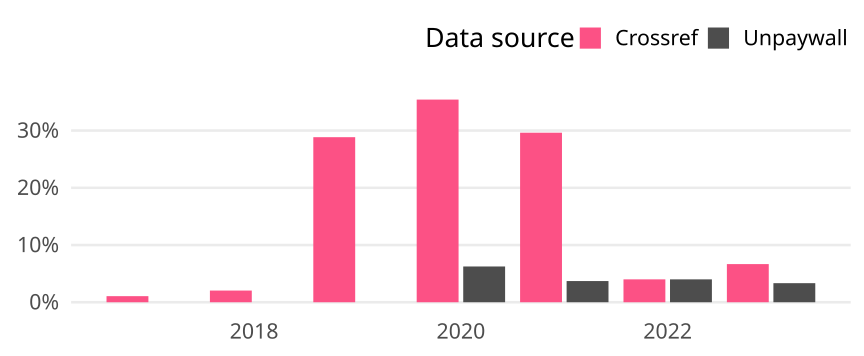

The file beside this chart, header and first rows:
cr_year, cat, article_total, name, oa_articles, oa_share
2017, Germany, 94, Crossref, 1, 0.01064
2017, Germany, 94, Unpaywall, 0, 0
2018, Germany, 98, Crossref, 2, 0.02041
2018, Germany, 98, Unpaywall, 0, 0
2019, Germany, 52, Crossref, 15, 0.2885
2019, Germany, 52, Unpaywall, 0, 0
2020, Germany, 48, Crossref, 17, 0.3542
2020, Germany, 48, Unpaywall, 3, 0.0625
2021, Germany, 54, Crossref, 16, 0.2963
2021, Germany, 54, Unpaywall, 2, 0.03704
2022, Germany, 50, Crossref, 2, 0.04
2022, Germany, 50, Unpaywall, 2, 0.04
2023, Germany, 30, Crossref, 2, 0.06667
2023, Germany, 30, Unpaywall, 1, 0.03333
